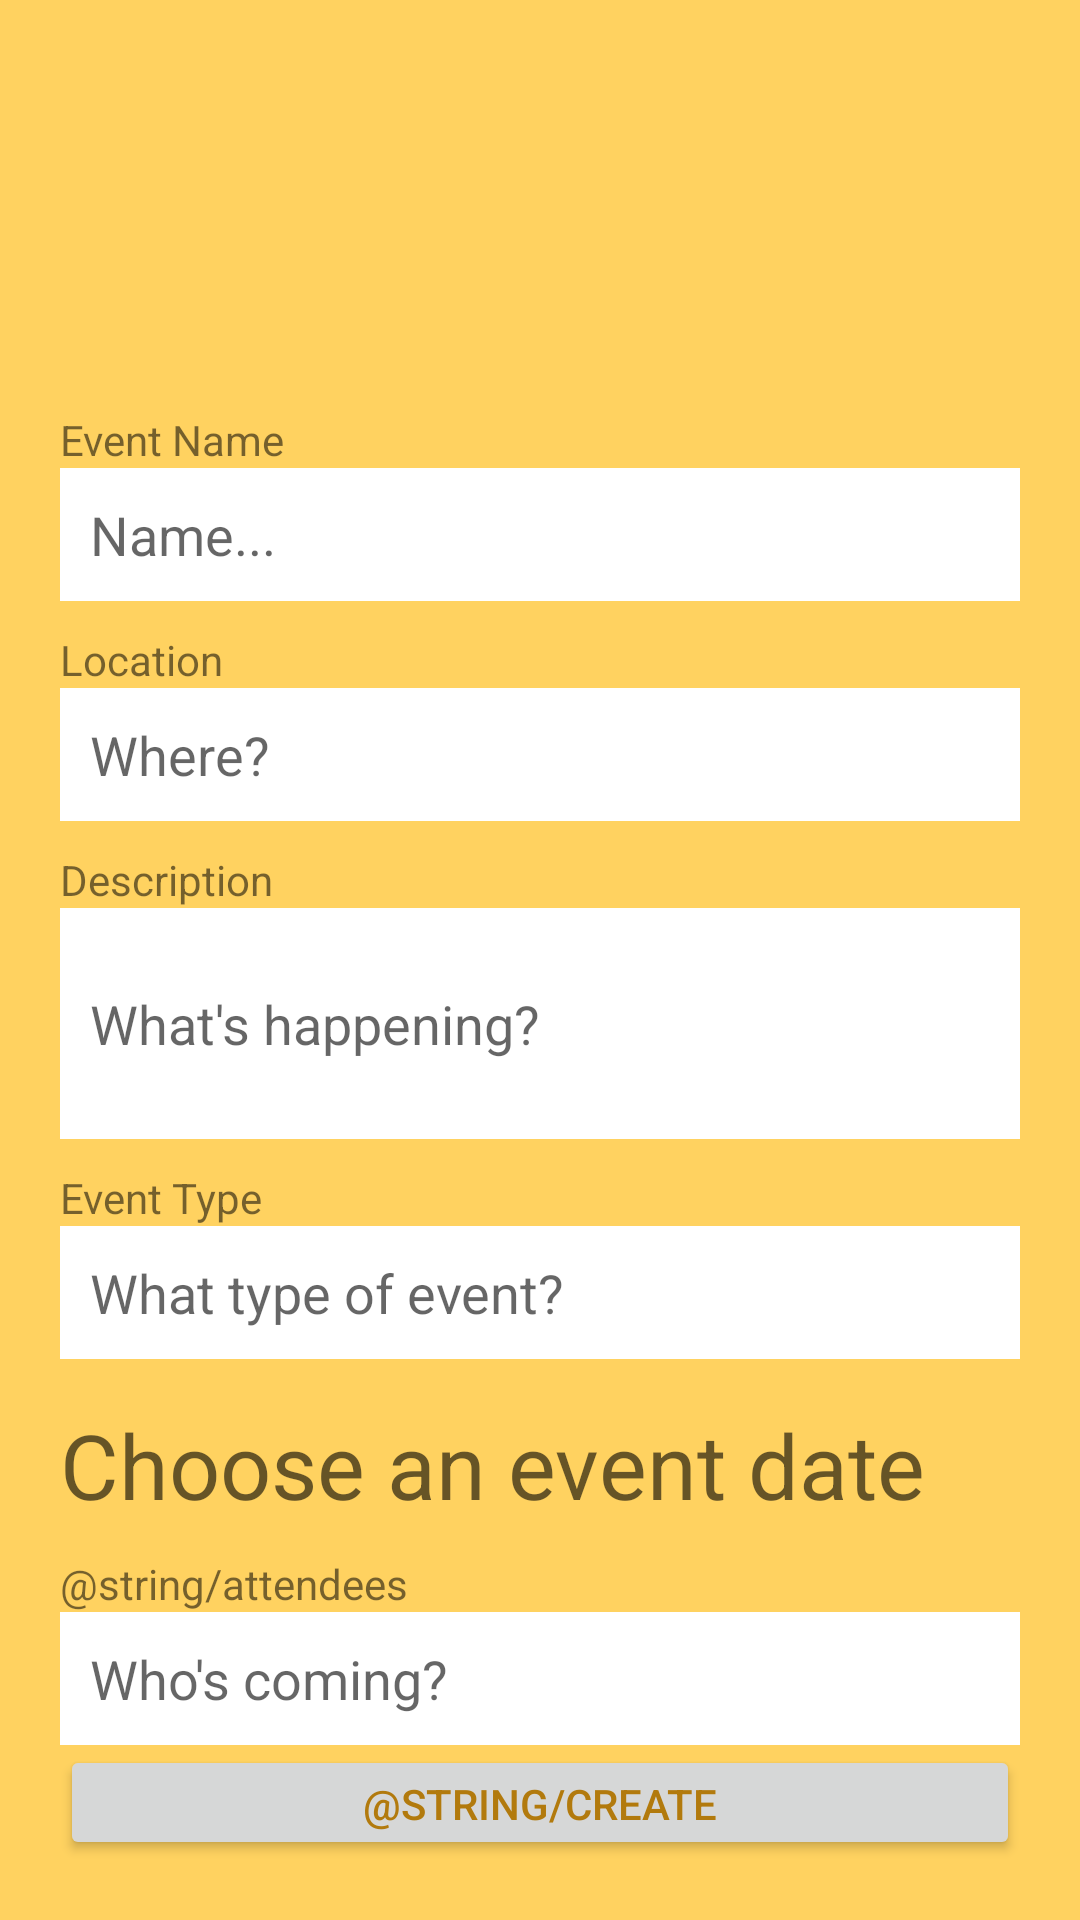

The Android layout XML behind this screen, and the referenced resources:
<!-- AndroidManifest.xml: application theme Theme.ThisDay -->
<!-- res/layout/fragment_create.xml -->
<?xml version="1.0" encoding="utf-8"?>
<LinearLayout xmlns:android="http://schemas.android.com/apk/res/android"
    xmlns:app="http://schemas.android.com/apk/res-auto"
    xmlns:tools="http://schemas.android.com/tools"
    android:layout_width="match_parent"
    android:layout_height="match_parent"
    android:background="#FFD260"
    android:orientation="vertical"
    android:padding="20dp"
    tools:context=".fragments.CreateFragment"
    tools:deviceIds="wear">

    <ImageView
        android:id="@+id/ivPostImage"
        android:layout_width="match_parent"
        android:layout_height="92dp"
        android:scaleType="center"
        tools:srcCompact="@tools:sample/avatars" />


    <TextView
        android:id="@+id/textView2"
        android:layout_width="match_parent"
        android:layout_height="wrap_content"
        android:layout_marginTop="25dp"
        android:text="@string/event_name" />

    <EditText
        android:id="@+id/etName"
        style="@style/Widget.AppCompat.EditText"
        android:layout_width="match_parent"
        android:layout_height="wrap_content"
        android:layout_marginTop="0dp"
        android:background="#FFFFFF"
        android:backgroundTint="#FFFFFF"
        android:fontFamily="sans-serif"
        android:hint="Name..."
        android:padding="10dp"
        android:textColor="#B27A0D" />

    <TextView
        android:id="@+id/textView3"
        android:layout_width="match_parent"
        android:layout_height="wrap_content"
        android:layout_marginTop="10dp"
        android:text="@string/location" />

    <EditText
        android:id="@+id/etLocation"
        style="@style/Widget.AppCompat.EditText"
        android:layout_width="match_parent"
        android:layout_height="wrap_content"
        android:layout_marginTop="0dp"
        android:background="#FFFFFF"
        android:backgroundTint="#FFFFFF"
        android:fontFamily="sans-serif"
        android:hint="Where?"
        android:padding="10dp"
        android:textColor="#B27A0D" />

    <TextView
        android:id="@+id/textView4"
        android:layout_width="match_parent"
        android:layout_height="wrap_content"
        android:layout_marginTop="10dp"
        android:text="@string/description" />

    <EditText
        android:id="@+id/etDescription"
        style="@style/Widget.AppCompat.EditText"
        android:layout_width="match_parent"
        android:layout_height="77dp"
        android:layout_marginTop="0dp"
        android:background="#FFFFFF"
        android:backgroundTint="#FFFFFF"
        android:fontFamily="sans-serif"
        android:hint="What's happening?"
        android:minLines="4"
        android:padding="10dp"
        android:textColor="#B27A0D" />

    <TextView
        android:id="@+id/textView8a"
        android:layout_width="match_parent"
        android:layout_height="wrap_content"
        android:layout_marginTop="10dp"
        android:text="Event Type" />
    <EditText
        android:id="@+id/etType"
        style="@style/Widget.AppCompat.EditText"
        android:layout_width="match_parent"
        android:layout_height="wrap_content"
        android:layout_marginTop="0dp"
        android:background="#FFFFFF"
        android:backgroundTint="#FFFFFF"
        android:fontFamily="sans-serif"
        android:hint="What type of event?"
        android:padding="10dp"
        android:textColor="#B27A0D" />

    <TextView
        android:layout_width="match_parent"
        android:layout_height="wrap_content"
        android:hint="Choose an event date"
        android:id="@+id/tvDate"
        android:layout_marginTop="15dp"
        android:scaleType="center"
        android:layout_centerHorizontal="true"
        android:textSize="30sp"/>


    <TextView
        android:id="@+id/textView9"
        android:layout_width="match_parent"
        android:layout_height="wrap_content"
        android:layout_marginTop="10dp"
        android:text="@string/attendees" />




    <EditText
        android:id="@+id/etAttendees"
        style="@style/Widget.AppCompat.EditText"
        android:layout_width="match_parent"
        android:layout_height="wrap_content"
        android:layout_marginTop="0dp"
        android:background="#FFFFFF"
        android:backgroundTint="#FFFFFF"
        android:fontFamily="sans-serif"
        android:hint="Who's coming?"
        android:padding="10dp"
        android:textColor="#B27A0D" />

    <Button
        android:id="@+id/btnSubmit"
        android:layout_width="match_parent"
        android:layout_height="wrap_content"
        android:text="@string/Create"
        android:textColor="#B27A0D" />

    <Button
        android:id="@+id/btnCaptureImage"
        android:layout_width="match_parent"
        android:layout_height="wrap_content"
        android:text="Take Picture"
        android:textColor="#B27A0D" />

</LinearLayout>
<!-- resources referenced by this layout -->
<resources>
  <string name="description">Description</string>
  <string name="event_name">Event Name</string>
  <string name="location">Location</string>
  <style name="Theme.ThisDay" parent="Theme.MaterialComponents.DayNight.DarkActionBar">
          
          <item name="colorPrimary">@color/purple_500</item>
          <item name="colorPrimaryVariant">@color/purple_700</item>
          <item name="colorOnPrimary">@color/white</item>
          
          <item name="colorSecondary">@color/teal_200</item>
          <item name="colorSecondaryVariant">@color/teal_700</item>
          <item name="colorOnSecondary">@color/black</item>
          
          <item name="android:statusBarColor" tools:targetApi="l">?attr/colorPrimaryVariant</item>
          
      </style>
  <color name="purple_500">#FF6200EE</color>
  <color name="purple_700">#FFD260</color>
  <color name="white">#FFFFFFFF</color>
  <color name="teal_200">#FF03DAC5</color>
  <color name="teal_700">#FF018786</color>
  <color name="black">#FF000000</color>
</resources>
